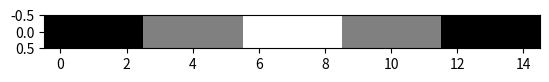

Write Python code to recreate this figure.
import numpy as np

import matplotlib.pyplot as plt

# Your array of positive integers
array = np.array([0,0,0,2,2,2,4,4,4,2,2,2,0,0,0])

# Reshape the array into a 2D array with one row
array = np.reshape(array, (1, -1))

# Display the grayscale image
plt.imshow(array, cmap='gray', vmin=0, vmax=4)
plt.show()
